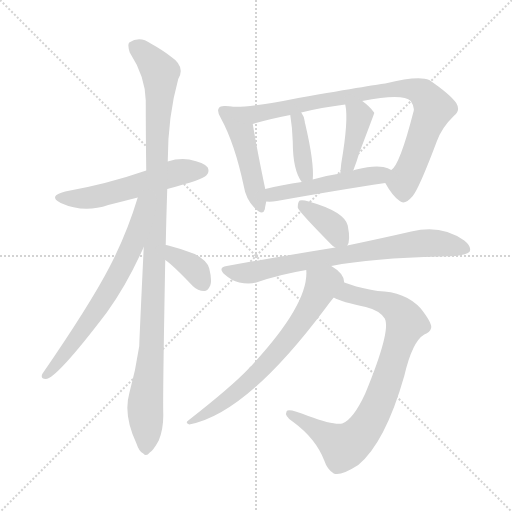
t = 0.00 s
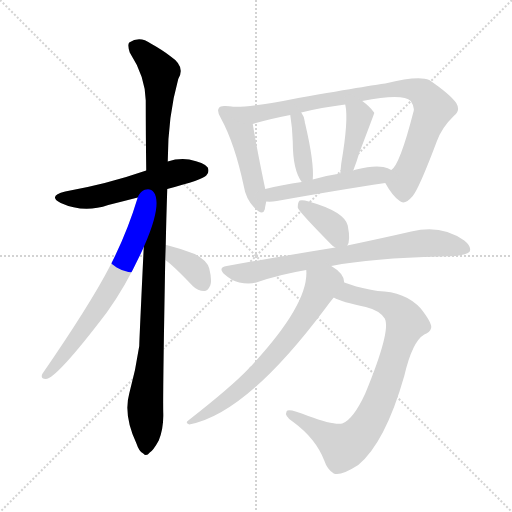
t = 2.00 s
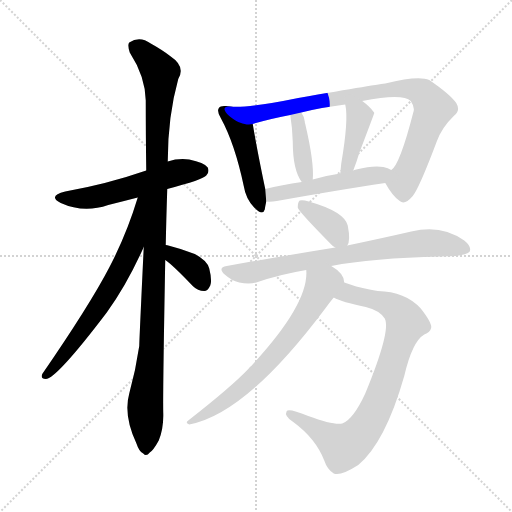
t = 3.99 s
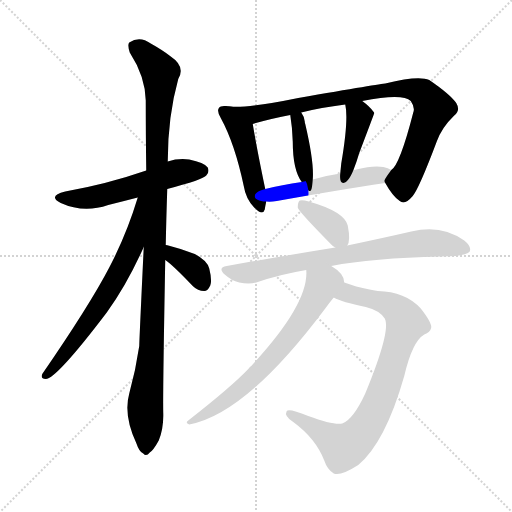
t = 5.99 s
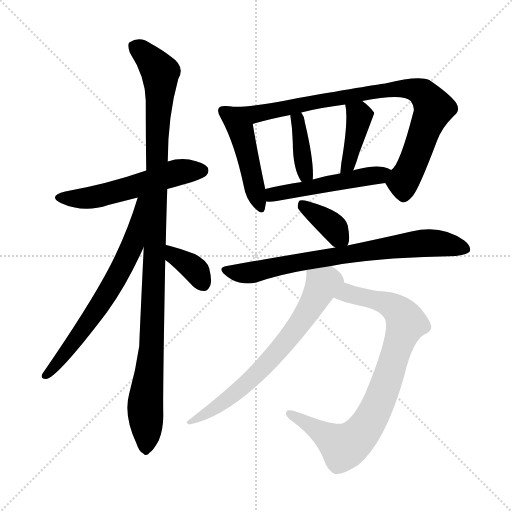
t = 7.99 s
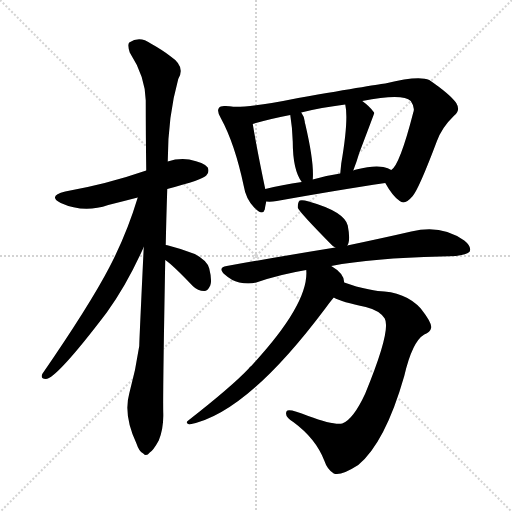
t = 9.98 s

The animated SVG that drew these frames (rendered in a browser with its animation timeline set to each time). Animation: 13 CSS @keyframes rules; one cycle of 9.98 s.

<svg version="1.1" viewBox="0 0 1024 1024" xmlns="http://www.w3.org/2000/svg">
  <g stroke="lightgray" stroke-dasharray="1,1" stroke-width="1" transform="scale(4, 4)">
    <line x1="0" y1="0" x2="256" y2="256"></line>
    <line x1="256" y1="0" x2="0" y2="256"></line>
    <line x1="128" y1="0" x2="128" y2="256"></line>
    <line x1="0" y1="128" x2="256" y2="128"></line>
  </g>
<g transform="scale(1, -1) translate(0, -900)">
   <style type="text/css">
    @keyframes keyframes0 {
      from {
       stroke: blue;
       stroke-dashoffset: 545;
       stroke-width: 128;
       }
       64% {
       animation-timing-function: step-end;
       stroke: blue;
       stroke-dashoffset: 0;
       stroke-width: 128;
       }
       to {
       stroke: black;
       stroke-width: 1024;
       }
       }
       #make-me-a-hanzi-animation-0 {
         animation: keyframes0 0.693522s both;
         animation-delay: 0.000000s;
         animation-timing-function: linear;
       }
    @keyframes keyframes1 {
      from {
       stroke: blue;
       stroke-dashoffset: 1080;
       stroke-width: 128;
       }
       78% {
       animation-timing-function: step-end;
       stroke: blue;
       stroke-dashoffset: 0;
       stroke-width: 128;
       }
       to {
       stroke: black;
       stroke-width: 1024;
       }
       }
       #make-me-a-hanzi-animation-1 {
         animation: keyframes1 1.128906s both;
         animation-delay: 0.693522s;
         animation-timing-function: linear;
       }
    @keyframes keyframes2 {
      from {
       stroke: blue;
       stroke-dashoffset: 667;
       stroke-width: 128;
       }
       68% {
       animation-timing-function: step-end;
       stroke: blue;
       stroke-dashoffset: 0;
       stroke-width: 128;
       }
       to {
       stroke: black;
       stroke-width: 1024;
       }
       }
       #make-me-a-hanzi-animation-2 {
         animation: keyframes2 0.792806s both;
         animation-delay: 1.822428s;
         animation-timing-function: linear;
       }
    @keyframes keyframes3 {
      from {
       stroke: blue;
       stroke-dashoffset: 359;
       stroke-width: 128;
       }
       54% {
       animation-timing-function: step-end;
       stroke: blue;
       stroke-dashoffset: 0;
       stroke-width: 128;
       }
       to {
       stroke: black;
       stroke-width: 1024;
       }
       }
       #make-me-a-hanzi-animation-3 {
         animation: keyframes3 0.542155s both;
         animation-delay: 2.615234s;
         animation-timing-function: linear;
       }
    @keyframes keyframes4 {
      from {
       stroke: blue;
       stroke-dashoffset: 464;
       stroke-width: 128;
       }
       60% {
       animation-timing-function: step-end;
       stroke: blue;
       stroke-dashoffset: 0;
       stroke-width: 128;
       }
       to {
       stroke: black;
       stroke-width: 1024;
       }
       }
       #make-me-a-hanzi-animation-4 {
         animation: keyframes4 0.627604s both;
         animation-delay: 3.157389s;
         animation-timing-function: linear;
       }
    @keyframes keyframes5 {
      from {
       stroke: blue;
       stroke-dashoffset: 858;
       stroke-width: 128;
       }
       74% {
       animation-timing-function: step-end;
       stroke: blue;
       stroke-dashoffset: 0;
       stroke-width: 128;
       }
       to {
       stroke: black;
       stroke-width: 1024;
       }
       }
       #make-me-a-hanzi-animation-5 {
         animation: keyframes5 0.948242s both;
         animation-delay: 3.784993s;
         animation-timing-function: linear;
       }
    @keyframes keyframes6 {
      from {
       stroke: blue;
       stroke-dashoffset: 383;
       stroke-width: 128;
       }
       55% {
       animation-timing-function: step-end;
       stroke: blue;
       stroke-dashoffset: 0;
       stroke-width: 128;
       }
       to {
       stroke: black;
       stroke-width: 1024;
       }
       }
       #make-me-a-hanzi-animation-6 {
         animation: keyframes6 0.561686s both;
         animation-delay: 4.733236s;
         animation-timing-function: linear;
       }
    @keyframes keyframes7 {
      from {
       stroke: blue;
       stroke-dashoffset: 401;
       stroke-width: 128;
       }
       57% {
       animation-timing-function: step-end;
       stroke: blue;
       stroke-dashoffset: 0;
       stroke-width: 128;
       }
       to {
       stroke: black;
       stroke-width: 1024;
       }
       }
       #make-me-a-hanzi-animation-7 {
         animation: keyframes7 0.576335s both;
         animation-delay: 5.294922s;
         animation-timing-function: linear;
       }
    @keyframes keyframes8 {
      from {
       stroke: blue;
       stroke-dashoffset: 500;
       stroke-width: 128;
       }
       62% {
       animation-timing-function: step-end;
       stroke: blue;
       stroke-dashoffset: 0;
       stroke-width: 128;
       }
       to {
       stroke: black;
       stroke-width: 1024;
       }
       }
       #make-me-a-hanzi-animation-8 {
         animation: keyframes8 0.656901s both;
         animation-delay: 5.871257s;
         animation-timing-function: linear;
       }
    @keyframes keyframes9 {
      from {
       stroke: blue;
       stroke-dashoffset: 369;
       stroke-width: 128;
       }
       55% {
       animation-timing-function: step-end;
       stroke: blue;
       stroke-dashoffset: 0;
       stroke-width: 128;
       }
       to {
       stroke: black;
       stroke-width: 1024;
       }
       }
       #make-me-a-hanzi-animation-9 {
         animation: keyframes9 0.550293s both;
         animation-delay: 6.528158s;
         animation-timing-function: linear;
       }
    @keyframes keyframes10 {
      from {
       stroke: blue;
       stroke-dashoffset: 743;
       stroke-width: 128;
       }
       71% {
       animation-timing-function: step-end;
       stroke: blue;
       stroke-dashoffset: 0;
       stroke-width: 128;
       }
       to {
       stroke: black;
       stroke-width: 1024;
       }
       }
       #make-me-a-hanzi-animation-10 {
         animation: keyframes10 0.854655s both;
         animation-delay: 7.078451s;
         animation-timing-function: linear;
       }
    @keyframes keyframes11 {
      from {
       stroke: blue;
       stroke-dashoffset: 826;
       stroke-width: 128;
       }
       73% {
       animation-timing-function: step-end;
       stroke: blue;
       stroke-dashoffset: 0;
       stroke-width: 128;
       }
       to {
       stroke: black;
       stroke-width: 1024;
       }
       }
       #make-me-a-hanzi-animation-11 {
         animation: keyframes11 0.922201s both;
         animation-delay: 7.933105s;
         animation-timing-function: linear;
       }
    @keyframes keyframes12 {
      from {
       stroke: blue;
       stroke-dashoffset: 676;
       stroke-width: 128;
       }
       69% {
       animation-timing-function: step-end;
       stroke: blue;
       stroke-dashoffset: 0;
       stroke-width: 128;
       }
       to {
       stroke: black;
       stroke-width: 1024;
       }
       }
       #make-me-a-hanzi-animation-12 {
         animation: keyframes12 0.800130s both;
         animation-delay: 8.855306s;
         animation-timing-function: linear;
       }
</style>
<path d="M 334.5 522.0 Q 406.5 541.0 412.5 549.0 Q 419.5 556.0 415.5 565.0 Q 408.5 575.0 378.5 581.0 Q 356.5 584.0 335.5 577.0 L 292.5 559.0 Q 214.5 532.0 130.5 517.0 Q 94.5 508.0 121.5 494.0 Q 167.5 473.0 216.5 490.0 Q 244.5 497.0 275.5 505.0 L 334.5 522.0 Z" fill="lightgray"></path> 
<path d="M 331.5 410.0 Q 332.5 462.0 334.5 522.0 L 335.5 577.0 Q 335.5 667.0 356.5 742.0 Q 371.5 767.0 341.5 787.0 Q 326.5 799.0 301.5 813.0 Q 279.5 829.0 258.5 815.0 Q 254.5 811.0 259.5 795.0 Q 290.5 747.0 291.5 699.0 Q 291.5 635.0 292.5 559.0 L 287.5 406.0 Q 278.5 217.0 278.5 208.0 Q 271.5 160.0 258.5 113.0 Q 246.5 70.0 272.5 14.0 Q 278.5 -4.0 286.5 -7.0 Q 292.5 -14.0 299.5 -5.0 Q 306.5 -1.0 317.5 19.0 Q 327.5 44.0 326.5 74.0 Q 325.5 111.0 330.5 380.0 L 331.5 410.0 Z" fill="lightgray"></path> 
<path d="M 275.5 505.0 Q 253.5 432.0 218.5 365.0 Q 179.5 290.0 84.5 152.0 Q 80.5 142.0 91.5 142.0 Q 112.5 142.0 213.5 275.0 Q 253.5 330.0 287.5 406.0 C 347.5 538.0 284.5 534.0 275.5 505.0 Z" fill="lightgray"></path> 
<path d="M 330.5 380.0 Q 345.5 370.0 385.5 328.0 Q 395.5 318.0 408.5 318.0 Q 415.5 318.0 420.5 329.0 Q 424.5 339.0 418.5 363.0 Q 414.5 379.0 389.5 392.0 Q 364.5 402.0 336.5 409.0 Q 335.5 410.0 331.5 410.0 C 301.5 414.0 306.5 397.0 330.5 380.0 Z" fill="lightgray"></path> 
<path d="M 458.5 687.0 Q 455.5 688.0 452.5 688.0 Q 440.5 689.0 438.5 685.0 Q 432.5 679.0 441.5 664.0 Q 469.5 613.0 487.5 528.0 Q 491.5 503.0 507.5 486.0 Q 525.5 467.0 529.5 481.0 Q 530.5 488.0 532.5 497.0 L 530.5 522.0 Q 512.5 609.0 505.5 652.0 C 500.5 681.0 488.5 683.0 458.5 687.0 Z" fill="lightgray"></path> 
<path d="M 770.5 534.0 Q 785.5 507.0 799.5 498.0 Q 809.5 489.0 825.5 508.0 Q 838.5 524.0 873.5 617.0 Q 883.5 645.0 908.5 669.0 Q 921.5 679.0 912.5 694.0 Q 899.5 712.0 858.5 740.0 Q 837.5 750.0 770.5 733.0 Q 763.5 733.0 596.5 704.0 Q 494.5 683.0 458.5 687.0 C 428.5 688.0 476.5 644.0 505.5 652.0 Q 538.5 662.0 580.5 670.0 L 602.5 675.0 Q 641.5 685.0 690.5 691.0 L 724.5 698.0 Q 805.5 714.0 821.5 698.0 Q 830.5 685.0 826.5 675.0 Q 799.5 570.0 782.5 560.0 C 767.5 539.0 767.5 539.0 770.5 534.0 Z" fill="lightgray"></path> 
<path d="M 625.5 541.0 Q 628.5 575.0 610.5 652.0 Q 609.5 655.0 609.5 657.0 Q 608.5 667.0 602.5 675.0 C 586.5 700.0 575.5 700.0 580.5 670.0 Q 584.5 646.0 585.5 617.0 Q 585.5 560.0 603.5 536.0 C 620.5 511.0 623.5 511.0 625.5 541.0 Z" fill="lightgray"></path> 
<path d="M 706.5 559.0 Q 713.5 577.0 718.5 594.0 Q 748.5 673.0 748.5 674.0 Q 747.5 677.0 746.5 677.0 Q 739.5 687.0 724.5 698.0 C 700.5 716.0 684.5 720.0 690.5 691.0 Q 697.5 661.0 682.5 573.0 Q 681.5 563.0 680.5 553.0 C 677.5 523.0 695.5 531.0 706.5 559.0 Z" fill="lightgray"></path> 
<path d="M 532.5 497.0 Q 541.5 496.0 553.5 498.0 Q 676.5 520.0 770.5 534.0 C 800.5 538.0 809.5 547.0 782.5 560.0 Q 776.5 564.0 766.5 566.0 Q 747.5 570.0 712.5 561.0 Q 708.5 560.0 706.5 559.0 L 680.5 553.0 Q 652.5 549.0 625.5 541.0 L 603.5 536.0 Q 563.5 530.0 530.5 522.0 C 501.5 515.0 502.5 498.0 532.5 497.0 Z" fill="lightgray"></path> 
<path d="M 694.5 409.0 Q 701.5 418.0 695.5 449.0 Q 688.5 477.0 617.5 497.0 Q 604.5 501.0 599.5 499.0 Q 595.5 496.0 595.5 485.0 Q 595.5 479.0 664.5 409.0 Q 665.5 408.0 670.5 405.0 C 686.5 395.0 686.5 395.0 694.5 409.0 Z" fill="lightgray"></path> 
<path d="M 662.5 368.0 Q 744.5 384.0 881.5 387.0 Q 932.5 387.0 939.5 397.0 Q 943.5 407.0 928.5 419.0 Q 882.5 452.0 822.5 437.0 Q 770.5 425.0 694.5 409.0 L 670.5 405.0 Q 571.5 389.0 453.5 368.0 Q 434.5 365.0 449.5 351.0 Q 462.5 339.0 478.5 335.0 Q 497.5 331.0 512.5 335.0 Q 558.5 351.0 612.5 360.0 L 662.5 368.0 Z" fill="lightgray"></path> 
<path d="M 667.5 305.0 Q 683.5 296.0 731.5 286.0 Q 759.5 279.0 769.5 263.0 Q 782.5 239.0 730.5 113.0 Q 706.5 61.0 684.5 53.0 Q 668.5 49.0 616.5 68.0 Q 577.5 84.0 573.5 78.0 Q 567.5 68.0 586.5 56.0 Q 631.5 23.0 648.5 -21.0 Q 654.5 -39.0 667.5 -47.0 Q 680.5 -53.0 716.5 -30.0 Q 770.5 15.0 808.5 148.0 Q 824.5 217.0 848.5 231.0 Q 860.5 235.0 862.5 245.0 Q 863.5 255.0 841.5 283.0 Q 810.5 317.0 755.5 318.0 Q 739.5 321.0 712.5 327.0 Q 700.5 331.0 688.5 335.0 C 660.5 344.0 639.5 316.0 667.5 305.0 Z" fill="lightgray"></path> 
<path d="M 688.5 335.0 Q 688.5 353.0 662.5 368.0 C 637.5 385.0 612.5 390.0 612.5 360.0 Q 618.5 293.0 502.5 168.0 Q 499.5 167.0 497.5 163.0 Q 463.5 127.0 376.5 59.0 Q 369.5 55.0 378.5 51.0 Q 492.5 72.0 650.5 283.0 Q 657.5 293.0 667.5 305.0 C 686.5 328.0 689.5 332.0 688.5 335.0 Z" fill="lightgray"></path> 
      <clipPath id="make-me-a-hanzi-clip-0">
      <path d="M 334.5 522.0 Q 406.5 541.0 412.5 549.0 Q 419.5 556.0 415.5 565.0 Q 408.5 575.0 378.5 581.0 Q 356.5 584.0 335.5 577.0 L 292.5 559.0 Q 214.5 532.0 130.5 517.0 Q 94.5 508.0 121.5 494.0 Q 167.5 473.0 216.5 490.0 Q 244.5 497.0 275.5 505.0 L 334.5 522.0 Z" fill="lightgray"></path>
      </clipPath>
      <path clip-path="url(#make-me-a-hanzi-clip-0)" d="M 123.5 507.0 L 148.5 502.0 L 188.5 506.0 L 348.5 554.0 L 404.5 559.0 " fill="none" id="make-me-a-hanzi-animation-0" stroke-dasharray="417 834" stroke-linecap="round"></path>

      <clipPath id="make-me-a-hanzi-clip-1">
      <path d="M 331.5 410.0 Q 332.5 462.0 334.5 522.0 L 335.5 577.0 Q 335.5 667.0 356.5 742.0 Q 371.5 767.0 341.5 787.0 Q 326.5 799.0 301.5 813.0 Q 279.5 829.0 258.5 815.0 Q 254.5 811.0 259.5 795.0 Q 290.5 747.0 291.5 699.0 Q 291.5 635.0 292.5 559.0 L 287.5 406.0 Q 278.5 217.0 278.5 208.0 Q 271.5 160.0 258.5 113.0 Q 246.5 70.0 272.5 14.0 Q 278.5 -4.0 286.5 -7.0 Q 292.5 -14.0 299.5 -5.0 Q 306.5 -1.0 317.5 19.0 Q 327.5 44.0 326.5 74.0 Q 325.5 111.0 330.5 380.0 L 331.5 410.0 Z" fill="lightgray"></path>
      </clipPath>
      <path clip-path="url(#make-me-a-hanzi-clip-1)" d="M 269.5 809.0 L 320.5 755.0 L 306.5 271.0 L 290.5 94.0 L 291.5 6.0 " fill="none" id="make-me-a-hanzi-animation-1" stroke-dasharray="952 1904" stroke-linecap="round"></path>

      <clipPath id="make-me-a-hanzi-clip-2">
      <path d="M 275.5 505.0 Q 253.5 432.0 218.5 365.0 Q 179.5 290.0 84.5 152.0 Q 80.5 142.0 91.5 142.0 Q 112.5 142.0 213.5 275.0 Q 253.5 330.0 287.5 406.0 C 347.5 538.0 284.5 534.0 275.5 505.0 Z" fill="lightgray"></path>
      </clipPath>
      <path clip-path="url(#make-me-a-hanzi-clip-2)" d="M 288.5 502.0 L 280.5 496.0 L 266.5 414.0 L 244.5 365.0 L 163.5 235.0 L 91.5 150.0 " fill="none" id="make-me-a-hanzi-animation-2" stroke-dasharray="539 1078" stroke-linecap="round"></path>

      <clipPath id="make-me-a-hanzi-clip-3">
      <path d="M 330.5 380.0 Q 345.5 370.0 385.5 328.0 Q 395.5 318.0 408.5 318.0 Q 415.5 318.0 420.5 329.0 Q 424.5 339.0 418.5 363.0 Q 414.5 379.0 389.5 392.0 Q 364.5 402.0 336.5 409.0 Q 335.5 410.0 331.5 410.0 C 301.5 414.0 306.5 397.0 330.5 380.0 Z" fill="lightgray"></path>
      </clipPath>
      <path clip-path="url(#make-me-a-hanzi-clip-3)" d="M 332.5 402.0 L 383.5 366.0 L 406.5 333.0 " fill="none" id="make-me-a-hanzi-animation-3" stroke-dasharray="231 462" stroke-linecap="round"></path>

      <clipPath id="make-me-a-hanzi-clip-4">
      <path d="M 458.5 687.0 Q 455.5 688.0 452.5 688.0 Q 440.5 689.0 438.5 685.0 Q 432.5 679.0 441.5 664.0 Q 469.5 613.0 487.5 528.0 Q 491.5 503.0 507.5 486.0 Q 525.5 467.0 529.5 481.0 Q 530.5 488.0 532.5 497.0 L 530.5 522.0 Q 512.5 609.0 505.5 652.0 C 500.5 681.0 488.5 683.0 458.5 687.0 Z" fill="lightgray"></path>
      </clipPath>
      <path clip-path="url(#make-me-a-hanzi-clip-4)" d="M 447.5 678.0 L 481.5 638.0 L 519.5 487.0 " fill="none" id="make-me-a-hanzi-animation-4" stroke-dasharray="336 672" stroke-linecap="round"></path>

      <clipPath id="make-me-a-hanzi-clip-5">
      <path d="M 770.5 534.0 Q 785.5 507.0 799.5 498.0 Q 809.5 489.0 825.5 508.0 Q 838.5 524.0 873.5 617.0 Q 883.5 645.0 908.5 669.0 Q 921.5 679.0 912.5 694.0 Q 899.5 712.0 858.5 740.0 Q 837.5 750.0 770.5 733.0 Q 763.5 733.0 596.5 704.0 Q 494.5 683.0 458.5 687.0 C 428.5 688.0 476.5 644.0 505.5 652.0 Q 538.5 662.0 580.5 670.0 L 602.5 675.0 Q 641.5 685.0 690.5 691.0 L 724.5 698.0 Q 805.5 714.0 821.5 698.0 Q 830.5 685.0 826.5 675.0 Q 799.5 570.0 782.5 560.0 C 767.5 539.0 767.5 539.0 770.5 534.0 Z" fill="lightgray"></path>
      </clipPath>
      <path clip-path="url(#make-me-a-hanzi-clip-5)" d="M 472.5 684.0 L 508.5 671.0 L 637.5 700.0 L 784.5 723.0 L 820.5 723.0 L 845.5 714.0 L 867.5 684.0 L 805.5 536.0 L 808.5 514.0 " fill="none" id="make-me-a-hanzi-animation-5" stroke-dasharray="730 1460" stroke-linecap="round"></path>

      <clipPath id="make-me-a-hanzi-clip-6">
      <path d="M 625.5 541.0 Q 628.5 575.0 610.5 652.0 Q 609.5 655.0 609.5 657.0 Q 608.5 667.0 602.5 675.0 C 586.5 700.0 575.5 700.0 580.5 670.0 Q 584.5 646.0 585.5 617.0 Q 585.5 560.0 603.5 536.0 C 620.5 511.0 623.5 511.0 625.5 541.0 Z" fill="lightgray"></path>
      </clipPath>
      <path clip-path="url(#make-me-a-hanzi-clip-6)" d="M 587.5 665.0 L 595.5 659.0 L 610.5 554.0 L 618.5 546.0 " fill="none" id="make-me-a-hanzi-animation-6" stroke-dasharray="255 510" stroke-linecap="round"></path>

      <clipPath id="make-me-a-hanzi-clip-7">
      <path d="M 706.5 559.0 Q 713.5 577.0 718.5 594.0 Q 748.5 673.0 748.5 674.0 Q 747.5 677.0 746.5 677.0 Q 739.5 687.0 724.5 698.0 C 700.5 716.0 684.5 720.0 690.5 691.0 Q 697.5 661.0 682.5 573.0 Q 681.5 563.0 680.5 553.0 C 677.5 523.0 695.5 531.0 706.5 559.0 Z" fill="lightgray"></path>
      </clipPath>
      <path clip-path="url(#make-me-a-hanzi-clip-7)" d="M 697.5 688.0 L 718.5 666.0 L 696.5 570.0 L 686.5 557.0 " fill="none" id="make-me-a-hanzi-animation-7" stroke-dasharray="273 546" stroke-linecap="round"></path>

      <clipPath id="make-me-a-hanzi-clip-8">
      <path d="M 532.5 497.0 Q 541.5 496.0 553.5 498.0 Q 676.5 520.0 770.5 534.0 C 800.5 538.0 809.5 547.0 782.5 560.0 Q 776.5 564.0 766.5 566.0 Q 747.5 570.0 712.5 561.0 Q 708.5 560.0 706.5 559.0 L 680.5 553.0 Q 652.5 549.0 625.5 541.0 L 603.5 536.0 Q 563.5 530.0 530.5 522.0 C 501.5 515.0 502.5 498.0 532.5 497.0 Z" fill="lightgray"></path>
      </clipPath>
      <path clip-path="url(#make-me-a-hanzi-clip-8)" d="M 537.5 504.0 L 553.5 513.0 L 775.5 555.0 " fill="none" id="make-me-a-hanzi-animation-8" stroke-dasharray="372 744" stroke-linecap="round"></path>

      <clipPath id="make-me-a-hanzi-clip-9">
      <path d="M 694.5 409.0 Q 701.5 418.0 695.5 449.0 Q 688.5 477.0 617.5 497.0 Q 604.5 501.0 599.5 499.0 Q 595.5 496.0 595.5 485.0 Q 595.5 479.0 664.5 409.0 Q 665.5 408.0 670.5 405.0 C 686.5 395.0 686.5 395.0 694.5 409.0 Z" fill="lightgray"></path>
      </clipPath>
      <path clip-path="url(#make-me-a-hanzi-clip-9)" d="M 603.5 490.0 L 662.5 450.0 L 687.5 417.0 " fill="none" id="make-me-a-hanzi-animation-9" stroke-dasharray="241 482" stroke-linecap="round"></path>

      <clipPath id="make-me-a-hanzi-clip-10">
      <path d="M 662.5 368.0 Q 744.5 384.0 881.5 387.0 Q 932.5 387.0 939.5 397.0 Q 943.5 407.0 928.5 419.0 Q 882.5 452.0 822.5 437.0 Q 770.5 425.0 694.5 409.0 L 670.5 405.0 Q 571.5 389.0 453.5 368.0 Q 434.5 365.0 449.5 351.0 Q 462.5 339.0 478.5 335.0 Q 497.5 331.0 512.5 335.0 Q 558.5 351.0 612.5 360.0 L 662.5 368.0 Z" fill="lightgray"></path>
      </clipPath>
      <path clip-path="url(#make-me-a-hanzi-clip-10)" d="M 451.5 360.0 L 496.5 354.0 L 607.5 378.0 L 849.5 414.0 L 886.5 413.0 L 931.5 402.0 " fill="none" id="make-me-a-hanzi-animation-10" stroke-dasharray="615 1230" stroke-linecap="round"></path>

      <clipPath id="make-me-a-hanzi-clip-11">
      <path d="M 667.5 305.0 Q 683.5 296.0 731.5 286.0 Q 759.5 279.0 769.5 263.0 Q 782.5 239.0 730.5 113.0 Q 706.5 61.0 684.5 53.0 Q 668.5 49.0 616.5 68.0 Q 577.5 84.0 573.5 78.0 Q 567.5 68.0 586.5 56.0 Q 631.5 23.0 648.5 -21.0 Q 654.5 -39.0 667.5 -47.0 Q 680.5 -53.0 716.5 -30.0 Q 770.5 15.0 808.5 148.0 Q 824.5 217.0 848.5 231.0 Q 860.5 235.0 862.5 245.0 Q 863.5 255.0 841.5 283.0 Q 810.5 317.0 755.5 318.0 Q 739.5 321.0 712.5 327.0 Q 700.5 331.0 688.5 335.0 C 660.5 344.0 639.5 316.0 667.5 305.0 Z" fill="lightgray"></path>
      </clipPath>
      <path clip-path="url(#make-me-a-hanzi-clip-11)" d="M 673.5 308.0 L 696.5 313.0 L 776.5 292.0 L 797.5 278.0 L 812.5 254.0 L 757.5 94.0 L 723.5 35.0 L 690.5 7.0 L 578.5 73.0 " fill="none" id="make-me-a-hanzi-animation-11" stroke-dasharray="698 1396" stroke-linecap="round"></path>

      <clipPath id="make-me-a-hanzi-clip-12">
      <path d="M 688.5 335.0 Q 688.5 353.0 662.5 368.0 C 637.5 385.0 612.5 390.0 612.5 360.0 Q 618.5 293.0 502.5 168.0 Q 499.5 167.0 497.5 163.0 Q 463.5 127.0 376.5 59.0 Q 369.5 55.0 378.5 51.0 Q 492.5 72.0 650.5 283.0 Q 657.5 293.0 667.5 305.0 C 686.5 328.0 689.5 332.0 688.5 335.0 Z" fill="lightgray"></path>
      </clipPath>
      <path clip-path="url(#make-me-a-hanzi-clip-12)" d="M 619.5 355.0 L 642.5 328.0 L 612.5 270.0 L 587.5 236.0 L 492.5 132.0 L 449.5 97.0 L 401.5 66.0 L 386.5 64.0 L 382.5 56.0 " fill="none" id="make-me-a-hanzi-animation-12" stroke-dasharray="548 1096" stroke-linecap="round"></path>

</g>
</svg>
